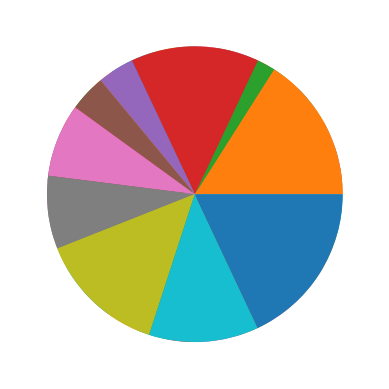

Reproduce this figure in Python.
import numpy as np
import numpy as np
import matplotlib.pyplot as plt

#Pie and Bar charts are drawn for question 01 and Question 06

print("====== Question 01 ========")

original = np.arange(10, 49)
print("Original array:")
print(original)
print("Reverse array:")
reverse = original[::-1]
print(reverse)

plt.bar(original, reverse) #Bar Chart representing the relationship between original array and its revrese
plt.show()

plt.pie(original) #Pie Chart representing the distribution of elements in Oroginal array
plt.show()

print("====== Question 02 ========")

a = np.random.random((5, 5))
print("Original Array:")
print(a)
amin, amax = a.min(), a.max()
print("Minimum and Maximum Values:")
print(amin, amax)

print("====== Question 03 ========")

anorm = (a - amin) / (amax - amin)
print("After normalization:")
print(anorm)

print("====== Question 04 ========")

x = np.random.random((5, 3))
print("5x3 array:")
print(x)
y = np.random.random((3, 2))
print("3x2 array:")
print(y)
z = np.dot(x, y)
print("Dot product of two arrays:")
print(z)

print("====== Question 05 ========")

yesterday = np.datetime64('today', 'D') - np.timedelta64(1, 'D')  # subtract one day from today
print("Yestraday: ", yesterday)
today = np.datetime64('today', 'D')
print("Today: ", today)
tomorrow = np.datetime64('today', 'D') + np.timedelta64(1, 'D')  # add one day to today
print("Tomorrow: ", tomorrow)

print("====== Question 06 ========")

x = np.random.uniform(0, 10, 10)
print(x)
print('Random Array:\n', x)

y=x.astype(int)

print("method 1:", x.astype(int))
print("method 2:", x - x % 1)
print("method 3:", np.ceil(x) - 1)
print("method 4:", np.trunc(x))
print("method 5:", np.floor(x))

plt.bar(x, y) #Bar Chart representing the relationship between x array and y revrese
plt.show()

plt.pie(y) #Pie Chart representing the distribution of elements in integers of random array
plt.show()

print("====== Question 07 ========")

x = np.zeros(10, [('position', [('x', float, (1,)),
                                ('y', float, (1,))]),
                  ('color', [('r', float, (1,)),
                             ('g', float, (1,)),
                             ('b', float, (1,))])])
print(x)
